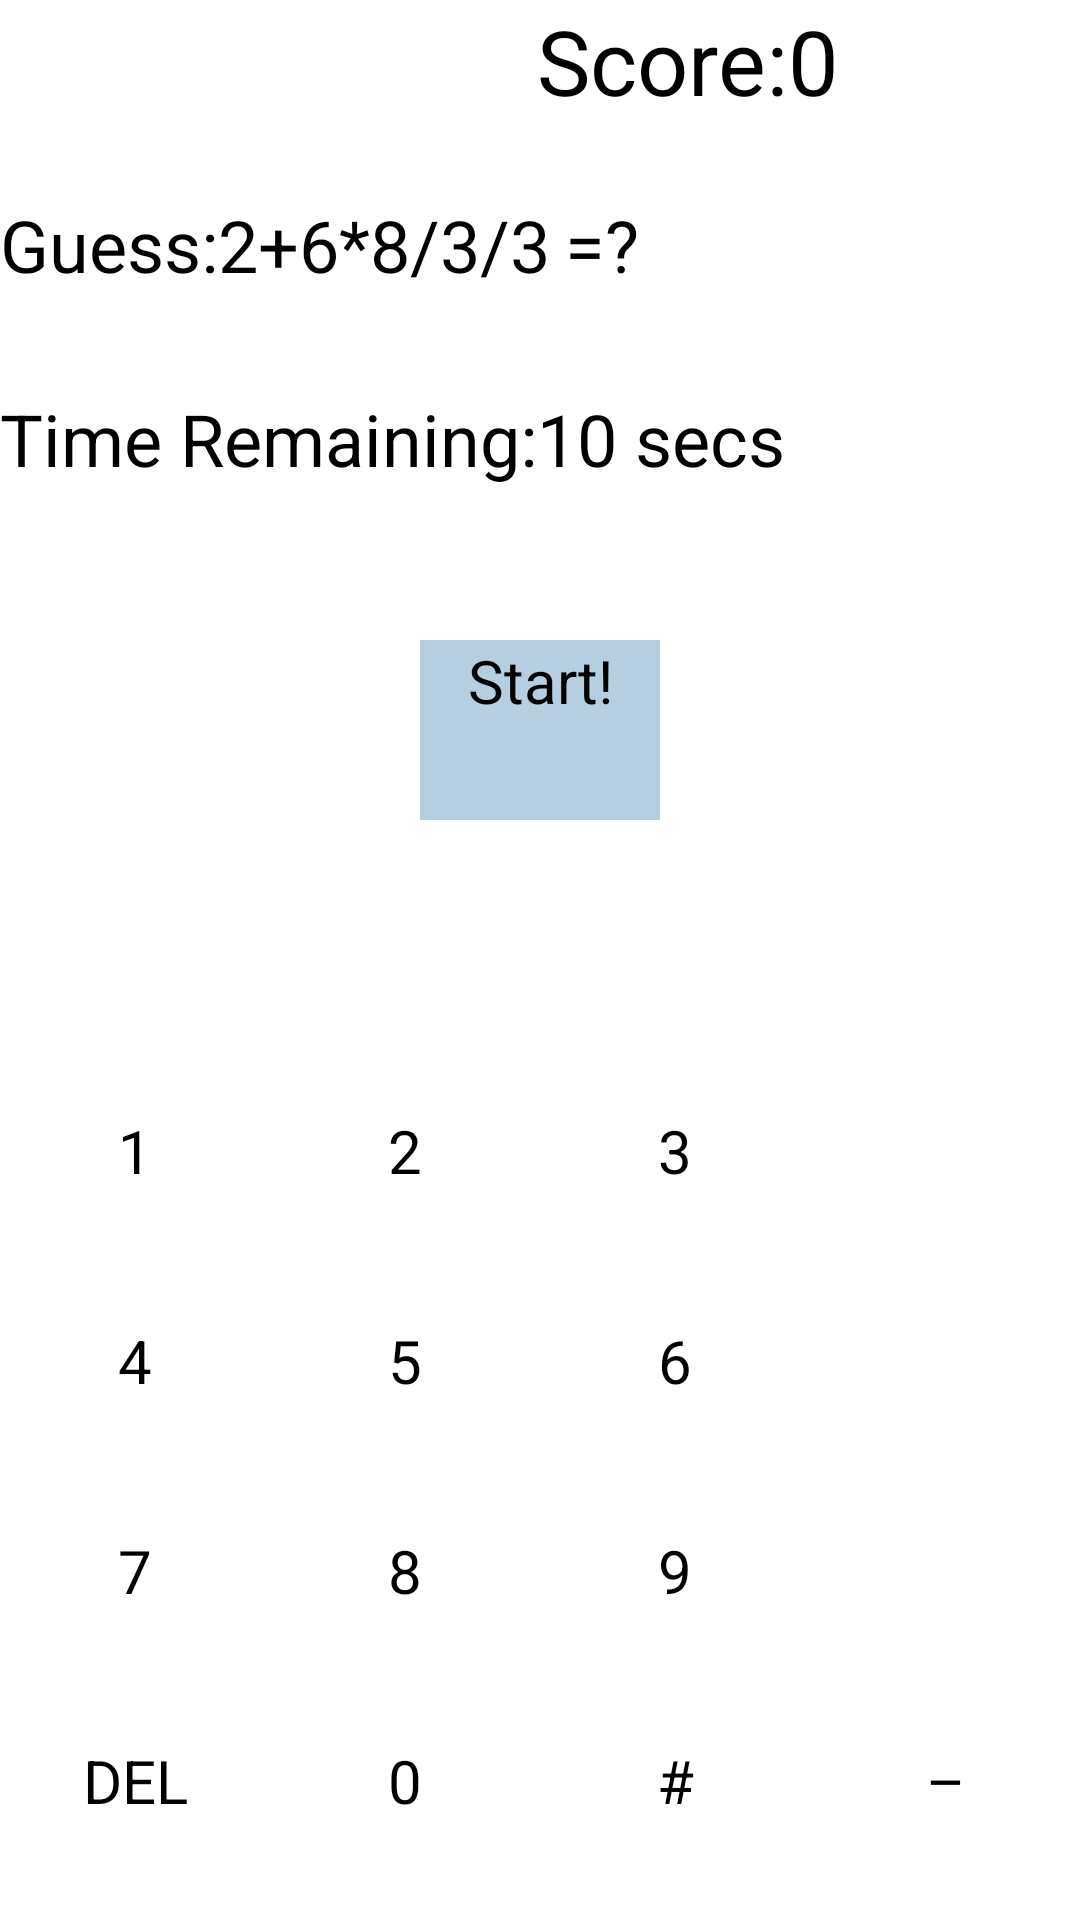

This screen was rendered from an Android layout file. Write that file and the resources it references.
<!-- AndroidManifest.xml: activity theme AppTheme.NoActionBar -->
<!-- res/layout/fragment_game.xml -->
<RelativeLayout
    xmlns:android="http://schemas.android.com/apk/res/android"
    xmlns:tools="http://schemas.android.com/tools"
    android:layout_width="wrap_content"
    android:layout_height="wrap_content"
    android:orientation="vertical"
    tools:context=".GameFragment">

    <include
        layout="@layout/display"
        android:layout_width="wrap_content"
        android:layout_height="wrap_content"
        android:id="@+id/include" />
    <include
        layout="@layout/start"
        android:layout_width="wrap_content"
        android:layout_height="wrap_content"
        android:layout_below="@+id/include"
        android:layout_centerHorizontal="true"
        android:layout_marginTop="46dp" />
    <include
        layout="@layout/keypad"
        android:layout_width="wrap_content"
        android:layout_height="wrap_content"
        android:layout_alignParentBottom="true"
        />
</RelativeLayout>
<!-- res/layout/display.xml (included above) -->
<GridLayout xmlns:android="http://schemas.android.com/apk/res/android"
    xmlns:tools="http://schemas.android.com/tools"
    android:layout_width="wrap_content"
    android:layout_height="wrap_content"
    android:orientation="vertical"
    tools:context=".GameActivity">

    <Switch
        android:id="@+id/hints"
        android:layout_width="wrap_content"
        android:layout_height="wrap_content"
        android:layout_column="0"
        android:layout_columnSpan="1"
        android:layout_row="0"
        android:text="@string/display_hint"
        android:textSize="@dimen/menu_text_size" />

    <TextView
        android:id="@+id/score"
        android:layout_width="wrap_content"
        android:layout_height="wrap_content"
        android:layout_column="1"
        android:layout_columnSpan="1"
        android:layout_row="0"
        android:text="@string/score"
        android:textColor="@android:color/black"
        android:textSize="@dimen/menu_text_size" />

    <LinearLayout
        android:layout_width="match_parent"
        android:layout_height="wrap_content"
        android:orientation="horizontal"
        android:layout_column="0"
        android:layout_columnSpan="2"
        android:layout_row="1">

        <TextView
            android:id="@+id/guess"
            android:layout_width="wrap_content"
            android:layout_height="wrap_content"
            android:layout_marginTop="@dimen/guess_margin"
            android:text="@string/display_guess"
            android:textColor="@android:color/black"
            android:textSize="@dimen/menu_text_smaller" />

        <TextView
            android:id="@+id/user_answer"
            android:layout_width="wrap_content"
            android:layout_height="wrap_content"
            android:layout_marginTop="@dimen/guess_margin"
            android:paddingLeft="@dimen/button_padding"
            android:text="@string/display_answer"
            android:textColor="@android:color/black"
            android:textSize="@dimen/menu_text_smaller" />
    </LinearLayout>

    <TextView
        android:id="@+id/correct"
        android:layout_width="wrap_content"
        android:layout_height="wrap_content"
        android:layout_column="1"
        android:layout_columnSpan="1"
        android:layout_row="2"
        android:text="@string/correct"
        android:textAllCaps="true"
        android:textColor="@android:color/holo_green_dark"
        android:textSize="@dimen/menu_text_smaller"
        android:visibility="invisible" />

    <TextView
        android:id="@+id/wrong"
        android:layout_width="wrap_content"
        android:layout_height="wrap_content"
        android:layout_column="1"
        android:layout_columnSpan="1"
        android:layout_row="2"
        android:text="@string/wrong"
        android:textAllCaps="true"
        android:textColor="@android:color/holo_red_dark"
        android:textSize="@dimen/menu_text_smaller"
        android:visibility="invisible" />

    <TextView
        android:id="@+id/hint_less"
        android:layout_width="wrap_content"
        android:layout_height="wrap_content"
        android:layout_column="0"
        android:layout_columnSpan="1"
        android:layout_row="2"
        android:text="@string/hint_less"
        android:textColor="@android:color/holo_orange_dark"
        android:textSize="@dimen/menu_text_smaller"
        android:visibility="invisible" />

    <TextView
        android:id="@+id/hint_greater"
        android:layout_width="wrap_content"
        android:layout_height="wrap_content"
        android:layout_column="0"
        android:layout_columnSpan="1"
        android:layout_row="2"
        android:text="@string/hint_greater"
        android:textColor="@android:color/holo_blue_dark"
        android:textSize="@dimen/menu_text_smaller"
        android:visibility="invisible" />

    <TextView
        android:id="@+id/good_answer"
        android:layout_width="wrap_content"
        android:layout_height="wrap_content"
        android:layout_column="0"
        android:layout_columnSpan="1"
        android:text="@string/good_answer"
        android:layout_row="2"
        android:visibility="invisible" />

    <TextView
        android:id="@+id/level_chosen"
        android:layout_width="wrap_content"
        android:layout_height="wrap_content"
        android:layout_column="0"
        android:layout_columnSpan="1"
        android:text="@string/level_chosen"
        android:layout_row="2"
        android:visibility="invisible" />

    <TextView
        android:id="@+id/save_game"
        android:layout_width="wrap_content"
        android:layout_height="wrap_content"
        android:layout_column="0"
        android:layout_columnSpan="1"
        android:text="@string/save_game"
        android:layout_row="2"
        android:visibility="invisible" />

    <TextView
        android:layout_width="wrap_content"
        android:layout_height="wrap_content"
        android:layout_column="0"
        android:layout_columnSpan="1"
        android:layout_row="3"
        android:text="@string/display_time_remaining"
        android:textColor="@android:color/black"
        android:textSize="@dimen/menu_text_smaller" />

    <TextView
        android:id="@+id/time"
        android:layout_width="wrap_content"
        android:layout_height="wrap_content"
        android:layout_column="1"
        android:layout_columnSpan="1"
        android:layout_row="3"
        android:text="@string/display_time"
        android:textColor="@android:color/black"
        android:textSize="@dimen/menu_text_smaller" />
</GridLayout>
<!-- res/layout/start.xml (included above) -->
<LinearLayout
    xmlns:android="http://schemas.android.com/apk/res/android"
    xmlns:tools="http://schemas.android.com/tools"
    android:layout_width="wrap_content"
    android:layout_height="wrap_content"
    android:orientation="horizontal"
    tools:context=".GameActivity">

    <Button android:id="@+id/start_button" style="@style/start" android:text="@string/start_button"/>
</LinearLayout>
<!-- res/layout/keypad.xml (included above) -->
<GridLayout
    xmlns:android="http://schemas.android.com/apk/res/android"
    xmlns:tools="http://schemas.android.com/tools"
    android:layout_width="wrap_content"
    android:layout_height="wrap_content"
    android:layout_gravity="bottom"
    tools:context=".GameActivity">

    <Button android:id="@+id/button1" style="@style/KeypadButton"
        android:layout_column="0" android:layout_row="0" android:text="@string/keypad_1"/>
    <Button android:id="@+id/button2" style="@style/KeypadButton"
        android:layout_column="1" android:layout_row="0" android:text="@string/keypad_2"/>
    <Button android:id="@+id/button3" style="@style/KeypadButton"
        android:layout_column="2" android:layout_row="0" android:text="@string/keypad_3"/>
    <Button android:id="@+id/button4" style="@style/KeypadButton"
        android:layout_column="0" android:layout_row="1" android:text="@string/keypad_4"/>
    <Button android:id="@+id/button5" style="@style/KeypadButton"
        android:layout_column="1" android:layout_row="1" android:text="@string/keypad_5"/>
    <Button android:id="@+id/button6" style="@style/KeypadButton"
        android:layout_column="2" android:layout_row="1" android:text="@string/keypad_6"/>
    <Button android:id="@+id/button7" style="@style/KeypadButton"
        android:layout_column="0" android:layout_row="2" android:text="@string/keypad_7"/>
    <Button android:id="@+id/button8" style="@style/KeypadButton"
        android:layout_column="1" android:layout_row="2" android:text="@string/keypad_8"/>
    <Button android:id="@+id/button9" style="@style/KeypadButton"
        android:layout_column="2" android:layout_row="2" android:text="@string/keypad_9"/>
    <Button android:id="@+id/buttonDel" style="@style/KeypadButton"
        android:layout_column="0" android:layout_row="3" android:text="@string/keypad_DEL"/>
    <Button android:id="@+id/button0" style="@style/KeypadButton"
        android:layout_column="1" android:layout_row="3" android:text="@string/keypad_0"/>
    <Button android:id="@+id/buttonHash" style="@style/KeypadButton"
        android:layout_column="2" android:layout_row="3" android:text="@string/keypad_hash"/>
    <Button android:id="@+id/buttonMinus" style="@style/KeypadButton"
        android:layout_column="3" android:layout_row="3" android:text="@string/keypad_minus"/>
</GridLayout>
<!-- resources referenced by this layout -->
<resources>
  <dimen name="button_padding">5dp</dimen>
  <dimen name="guess_margin">25dp</dimen>
  <dimen name="menu_text_size">30sp</dimen>
  <dimen name="menu_text_smaller">24sp</dimen>
  <string name="correct">Correct!</string>
  <string name="display_answer">=?</string>
  <string name="display_guess">Guess:2+6*8/3/3</string>
  <string name="display_hint">Hint:</string>
  <string name="display_time">10 secs</string>
  <string name="display_time_remaining">Time Remaining: </string>
  <string name="good_answer">0</string>
  <string name="hint_greater">Hint: Greater</string>
  <string name="hint_less">Hint: Less</string>
  <string name="keypad_0">0</string>
  <string name="keypad_1">1</string>
  <string name="keypad_2">2</string>
  <string name="keypad_3">3</string>
  <string name="keypad_4">4</string>
  <string name="keypad_5">5</string>
  <string name="keypad_6">6</string>
  <string name="keypad_7">7</string>
  <string name="keypad_8">8</string>
  <string name="keypad_9">9</string>
  <string name="keypad_DEL">DEL</string>
  <string name="keypad_hash">#</string>
  <string name="keypad_minus">–</string>
  <string name="level_chosen">0</string>
  <string name="save_game">true</string>
  <string name="score">Score:0</string>
  <string name="start_button">Start!</string>
  <string name="wrong">Wrong!</string>
  <style name="KeypadButton">
          <item name="android:layout_width">@dimen/button_width</item>
          <item name="android:layout_height">@dimen/button_height</item>
          <item name="android:layout_margin">@dimen/button_margin</item>
          <item name="android:background">@drawable/btn_orange</item>
          <item name="android:padding">@dimen/button_padding</item>
          <item name="android:textSize">20sp</item>
          <item name="android:textAlignment">center</item>
          <item name="android:scaleType">centerCrop</item>
      </style>
  <style name="start">
          <item name="android:layout_width">@dimen/button_width</item>
          <item name="android:layout_height">@dimen/button_height</item>
          <item name="android:layout_margin">@dimen/button_margin</item>
          <item name="android:textSize">20sp</item>
          <item name="android:textAlignment">center</item>
          <item name="android:scaleType">centerCrop</item>
          <item name="android:background">@color/field_color</item>
      </style>
  <dimen name="button_width">80dp</dimen>
  <dimen name="button_height">60dp</dimen>
  <dimen name="button_margin">5dp</dimen>
  <color name="field_color">#b5cee0</color>
</resources>
